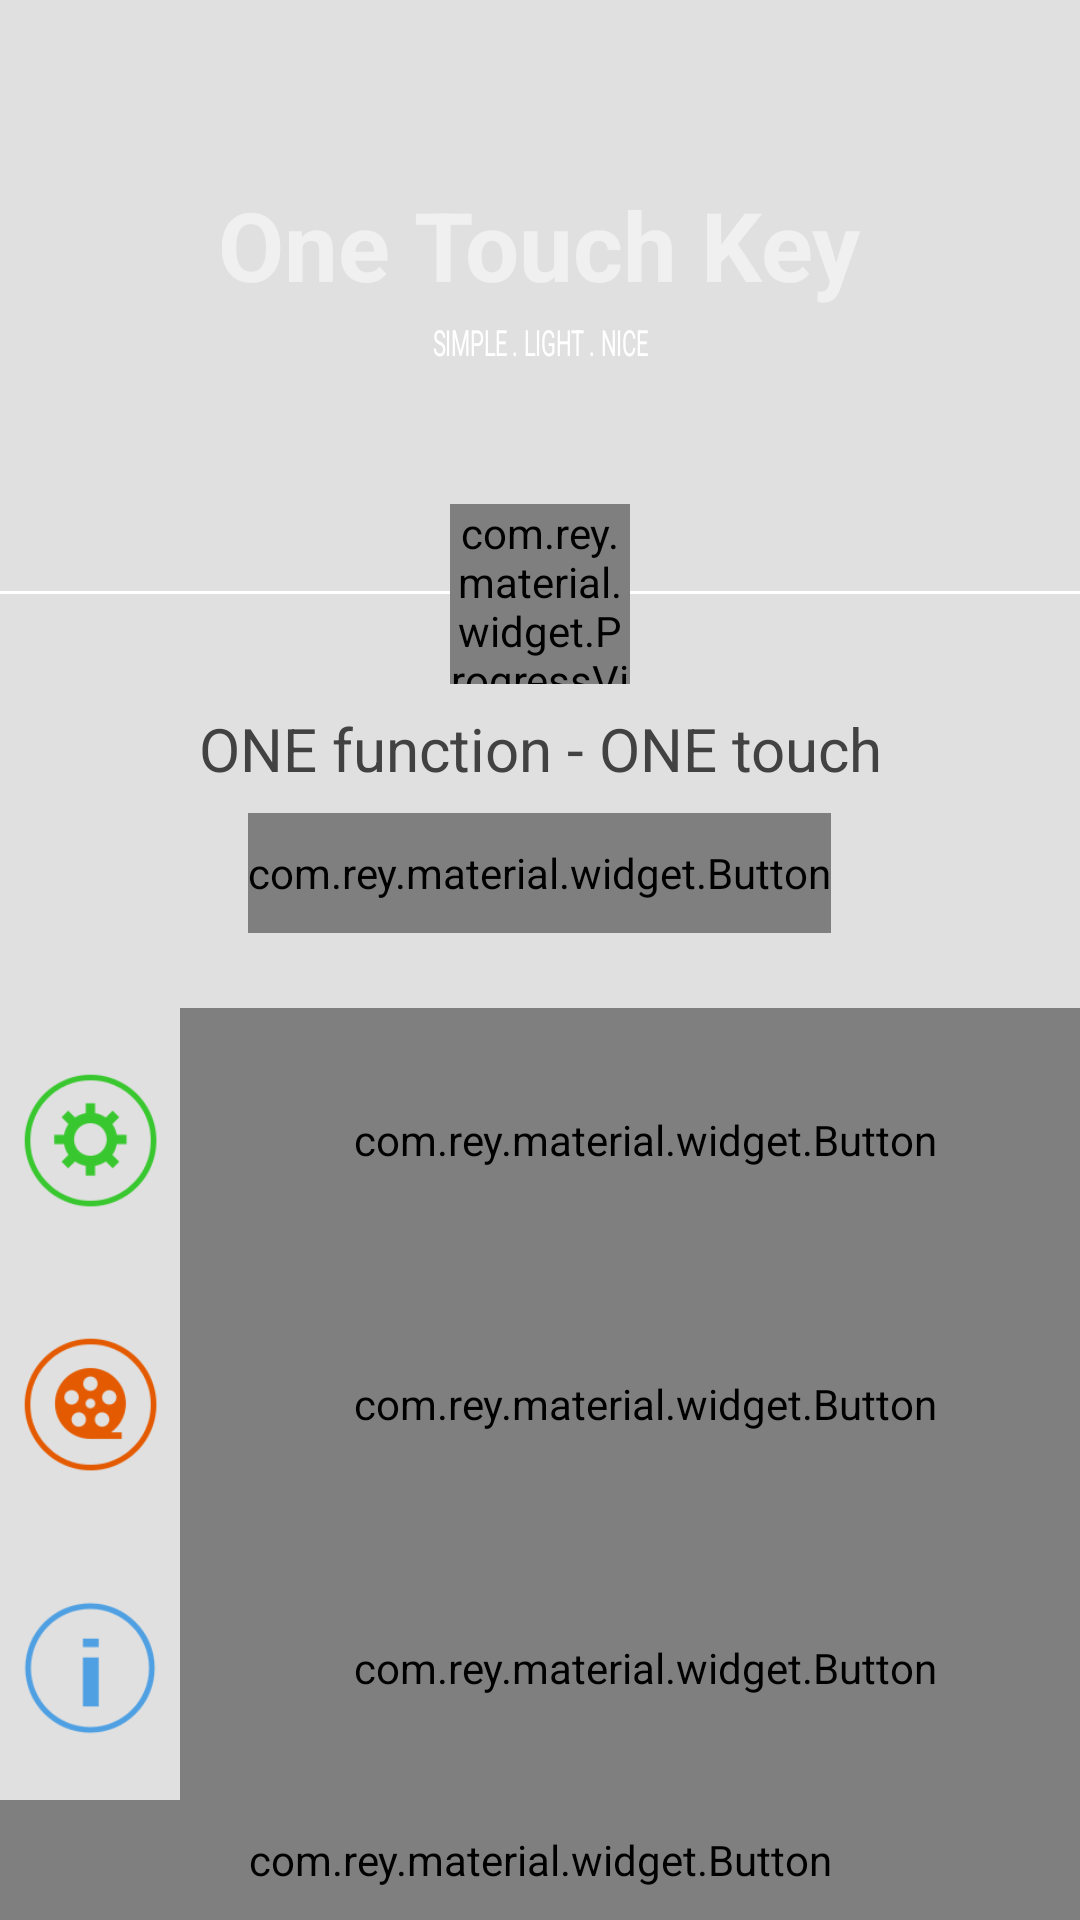

Reconstruct the res/layout file that produces this screen, plus the resources it refers to.
<!-- AndroidManifest.xml: application theme AppTheme -->
<!-- res/layout/layout_main.xml -->
<?xml version="1.0" encoding="utf-8"?>
<LinearLayout xmlns:android="http://schemas.android.com/apk/res/android"
    xmlns:app="http://schemas.android.com/apk/res-auto"
    android:layout_width="match_parent"
    android:layout_height="match_parent"
    android:background="#E0E0E0"
    android:orientation="vertical"
    android:weightSum="8">


    <FrameLayout
        android:layout_width="match_parent"
        android:layout_height="0dp"
        android:layout_weight="3">

        <ImageView
            android:layout_width="match_parent"
            android:layout_height="wrap_content"
            android:layout_gravity="top|left"
            android:layout_marginBottom="30dp"
            android:background="@drawable/bg"
            android:scaleType="fitXY" />

        <View
            android:layout_width="match_parent"
            android:layout_height="1dp"
            android:layout_gravity="bottom"
            android:layout_marginBottom="30dp"
            android:background="#FFF" />

        <ImageView
            android:layout_width="60dp"
            android:layout_height="60dp"
            android:layout_gravity="center_horizontal|bottom"
            android:background="@drawable/bg_main_icon"
            android:src="@drawable/ic_launcher" />

        <com.rey.material.widget.ProgressView
            android:id="@+id/progress_view"
            android:layout_width="60dp"
            android:layout_height="60dp"
            android:layout_gravity="center_horizontal|bottom"
            app:pv_autostart="true"
            app:pv_circular="true"
            app:pv_progressMode="indeterminate"
            app:pv_progressStyle="@style/InOutColorsCircularProgressDrawableStyle" />

        <TextView
            android:layout_width="wrap_content"
            android:layout_height="wrap_content"
            android:gravity="center"
            android:layout_gravity="top|center_horizontal"
            android:paddingTop="60dp"
            android:text="@string/app_name"
            android:textColor="#80ffffff"
            android:textSize="32sp"
            android:textStyle="bold"
            />

        <TextView
            android:layout_width="wrap_content"
            android:layout_height="wrap_content"
            android:layout_gravity="center"
            android:gravity="center"
            android:padding="8dp"
            android:text="Simple . Light . Nice"
            android:textColor="#ffffff"
            android:textAllCaps="true"
            android:textSize="12sp"
            android:scaleX="0.6"
            />


    </FrameLayout>

    <View
        android:layout_width="match_parent"
        android:layout_height="8dp" />

    <LinearLayout
        android:layout_width="match_parent"
        android:layout_height="0dp"
        android:layout_weight="1"
        android:orientation="vertical">

        <TextView
            android:layout_width="wrap_content"
            android:layout_height="wrap_content"
            android:layout_gravity="center"
            android:gravity="center"
            android:text="@string/main_title"
            android:textColor="#424242"
            android:textSize="20sp" />

        <View
            android:layout_width="match_parent"
            android:layout_height="8dp" />

        <com.rey.material.widget.Button
            android:id="@+id/btn_start"
            style="@style/RaiseWaveColorButtonRippleStyle"
            android:layout_width="wrap_content"
            android:layout_height="40dp"
            android:layout_gravity="center"
            android:gravity="center"
            android:text="START"
            android:textAppearance="@style/Base.TextAppearance.AppCompat.Button"
            android:textColor="#FFFFFFFF"
            app:rd_delayClick="afterRelease" />

        <View
            android:layout_width="match_parent"
            android:layout_height="16dp" />

    </LinearLayout>

    <View
        android:layout_width="match_parent"
        android:layout_height="24dp" />


    <LinearLayout
        android:layout_width="match_parent"
        android:layout_height="0dp"
        android:layout_weight="4"
        android:orientation="vertical"
        android:weightSum="3">

        <LinearLayout
            android:layout_width="match_parent"
            android:layout_height="0dp"
            android:layout_weight="1"
            android:orientation="horizontal">

            <ImageView
                android:layout_width="60dp"
                android:layout_height="60dp"
                android:layout_gravity="center"
                android:scaleType="fitXY"
                android:src="@drawable/ic_setting" />

            <com.rey.material.widget.Button
                android:id="@+id/btn_setting"
                style="@style/FlatWaveButtonRippleStyle"
                android:layout_width="match_parent"
                android:layout_height="match_parent"
                android:gravity="left|center_vertical"
                android:paddingLeft="10dp"
                android:text="Function key"
                android:textAppearance="@style/Base.TextAppearance.AppCompat.Button"
                android:textColor="#FF000000" />

        </LinearLayout>

        <LinearLayout
            android:layout_width="match_parent"
            android:layout_height="0dp"
            android:layout_weight="1"
            android:orientation="horizontal">

            <ImageView
                android:layout_width="60dp"
                android:layout_height="60dp"
                android:layout_gravity="center"
                android:scaleType="fitXY"
                android:src="@drawable/ic_theme" />

            <com.rey.material.widget.Button
                android:id="@+id/btn_theme"
                style="@style/FlatWaveButtonRippleStyle"
                android:layout_width="match_parent"
                android:layout_height="match_parent"
                android:gravity="left|center_vertical"
                android:paddingLeft="10dp"
                android:text="Themes"
                android:textAppearance="@style/Base.TextAppearance.AppCompat.Button"
                android:textColor="#FF000000" />

        </LinearLayout>

        <LinearLayout
            android:layout_width="match_parent"
            android:layout_height="0dp"
            android:layout_weight="1"
            android:orientation="horizontal">

            <ImageView
                android:layout_width="60dp"
                android:layout_height="60dp"
                android:layout_gravity="center"
                android:scaleType="fitCenter"
                android:src="@drawable/ic_info" />

            <com.rey.material.widget.Button
                android:id="@+id/btn_about"
                style="@style/FlatWaveButtonRippleStyle"
                android:layout_width="match_parent"
                android:layout_height="match_parent"
                android:gravity="left|center_vertical"
                android:paddingLeft="10dp"
                android:text="About"
                android:textAppearance="@style/Base.TextAppearance.AppCompat.Button"
                android:textColor="#FF000000" />

        </LinearLayout>

        <RelativeLayout
            android:layout_width="match_parent"
            android:layout_height="40dp"
            >

            <com.rey.material.widget.Button
                android:id="@+id/btn_uninstall"
                style="@style/RaiseWaveColorButtonRippleStyle"
                android:layout_width="match_parent"
                android:layout_height="40dp"
                android:layout_alignParentBottom="true"
                android:text="UNINSTALL"
                android:textAppearance="@style/Base.TextAppearance.AppCompat.Button"
                android:textColor="#FFFFFFFF"
                app:rd_delayClick="afterRelease" />
        </RelativeLayout>

    </LinearLayout>

</LinearLayout>
<!-- resources referenced by this layout -->
<resources>
  <!-- drawable bg_main_icon (drawable) -->
  <?xml version="1.0" encoding="utf-8"?>
  <shape xmlns:android="http://schemas.android.com/apk/res/android" android:shape="oval">
      <solid android:color="#FFF" />
      <size android:height="80dp" android:width="80dp" />
  </shape>
  <!-- drawable ic_info: png bitmap (drawable-xhdpi, 4808 bytes) -->
  <!-- drawable ic_launcher: png bitmap (drawable-hdpi, 23597 bytes) -->
  <!-- drawable ic_setting: png bitmap (drawable-xhdpi, 6755 bytes) -->
  <!-- drawable ic_theme: png bitmap (drawable-xhdpi, 7255 bytes) -->
  <string name="app_name">One Touch Key</string>
  <string name="main_title">ONE function - ONE touch</string>
  <style name="FlatWaveButtonRippleStyle" parent="Material.Drawable.Ripple.Wave.Light">
          <item name="android:background">@null</item>
          <item name="rd_cornerRadius">4dp</item>
      </style>
  <style name="InOutColorsCircularProgressDrawableStyle" parent="Material.Drawable.CircularProgress">
          <item name="cpd_inAnimDuration">800</item>
          <item name="cpd_inStepPercent">0.5</item>
          <item name="cpd_inStepColors">@array/in_colors</item>
          <item name="cpd_outAnimDuration">400</item>
          <item name="cpd_strokeColors">@array/progress_colors</item>
      </style>
  <style name="RaiseWaveColorButtonRippleStyle" parent="Material.Drawable.Ripple.Wave.Light">
          <item name="android:background">#424242</item>
          <item name="rd_rippleColor">#33000000</item>
          <item name="rd_leftPadding">1dp</item>
          <item name="rd_topPadding">1dp</item>
          <item name="rd_rightPadding">1dp</item>
          <item name="rd_bottomPadding">2dp</item>
      </style>
  <style name="AppTheme" parent="Theme.AppCompat.Light.DarkActionBar">
          
      </style>
</resources>
